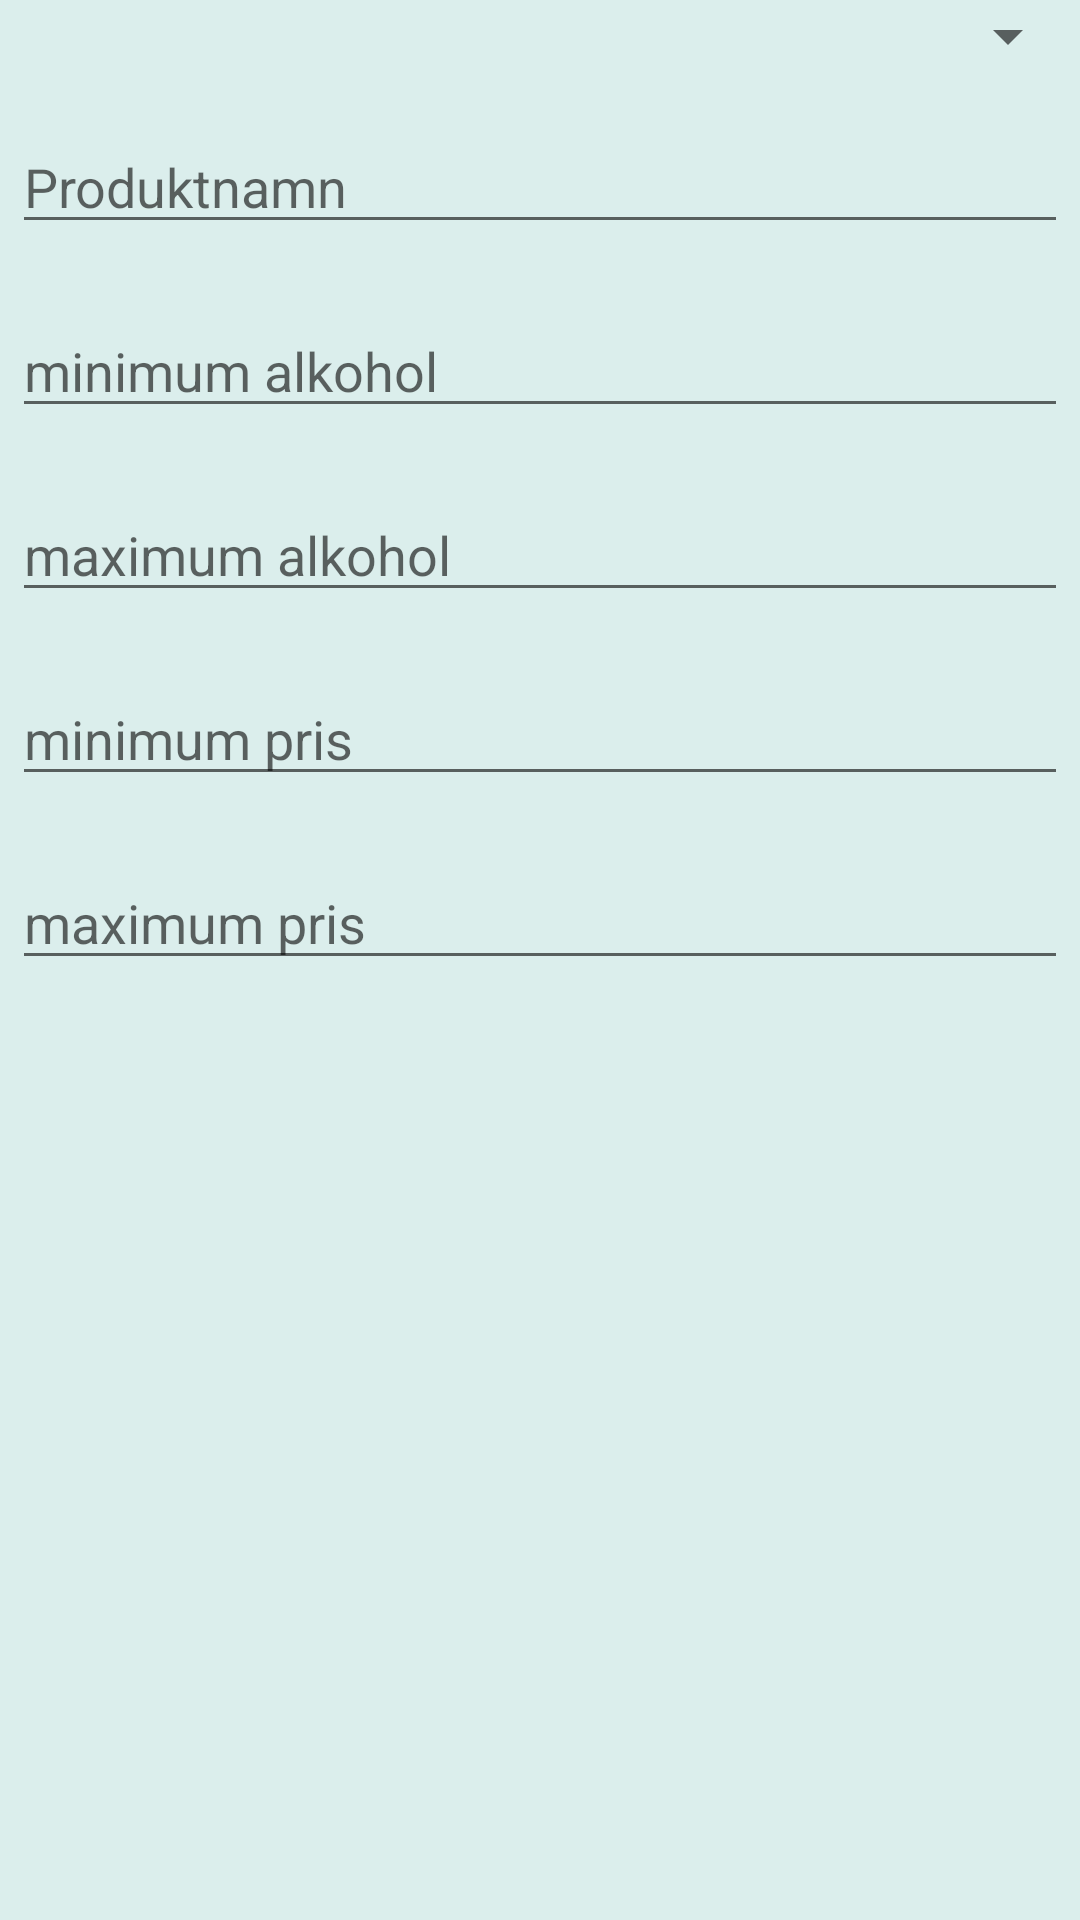

Reconstruct the res/layout file that produces this screen, plus the resources it refers to.
<!-- AndroidManifest.xml: application theme AppTheme -->
<!-- res/layout/search_dialog.xml -->
<LinearLayout xmlns:android="http://schemas.android.com/apk/res/android"
    android:layout_width="wrap_content"
    android:layout_height="wrap_content"
    android:background="#20009688"
    android:orientation="vertical">


  <Spinner
      android:id="@+id/product_type"
      android:layout_width="match_parent"
      android:layout_height="wrap_content"></Spinner>

  <EditText
      android:id="@+id/product_name"
      android:layout_width="match_parent"
      android:layout_height="wrap_content"
      android:layout_marginLeft="4dp"
      android:layout_marginTop="16dp"
      android:layout_marginRight="4dp"
      android:layout_marginBottom="4dp"
      android:hint="Produktnamn"
      android:inputType="text" />

  <EditText
      android:id="@+id/min_alco_input"
      android:layout_width="match_parent"
      android:layout_height="wrap_content"
      android:layout_marginLeft="4dp"
      android:layout_marginTop="16dp"
      android:layout_marginRight="4dp"
      android:layout_marginBottom="4dp"
      android:hint="minimum alkohol"
      android:inputType="numberDecimal" />

  <EditText
      android:id="@+id/max_alco_input"
      android:layout_width="match_parent"
      android:layout_height="wrap_content"
      android:layout_marginLeft="4dp"
      android:layout_marginTop="16dp"
      android:layout_marginRight="4dp"
      android:layout_marginBottom="4dp"
      android:hint="maximum alkohol"
      android:inputType="numberDecimal" />

  <EditText
      android:id="@+id/min_price_input"
      android:layout_width="match_parent"
      android:layout_height="wrap_content"
      android:layout_marginLeft="4dp"
      android:layout_marginTop="16dp"
      android:layout_marginRight="4dp"
      android:layout_marginBottom="4dp"
      android:hint="minimum pris"
      android:inputType="numberDecimal" />

  <EditText
      android:id="@+id/max_price_input"
      android:layout_width="match_parent"
      android:layout_height="wrap_content"
      android:layout_marginLeft="4dp"
      android:layout_marginTop="16dp"
      android:layout_marginRight="4dp"
      android:layout_marginBottom="4dp"
      android:hint="maximum pris"
      android:inputType="numberDecimal" />
</LinearLayout>
<!-- resources referenced by this layout -->
<resources>
  <style name="AppTheme" parent="Theme.AppCompat.Light.DarkActionBar">
      
      <item name="colorPrimary">@color/colorPrimary</item>
      <item name="colorPrimaryDark">@color/colorPrimaryDark</item>
      <item name="colorAccent">@color/colorAccent</item>
    </style>
  <color name="colorPrimary">#5C9992</color>
  <color name="colorPrimaryDark">#203F3B</color>
  <color name="colorAccent">#009688</color>
</resources>
